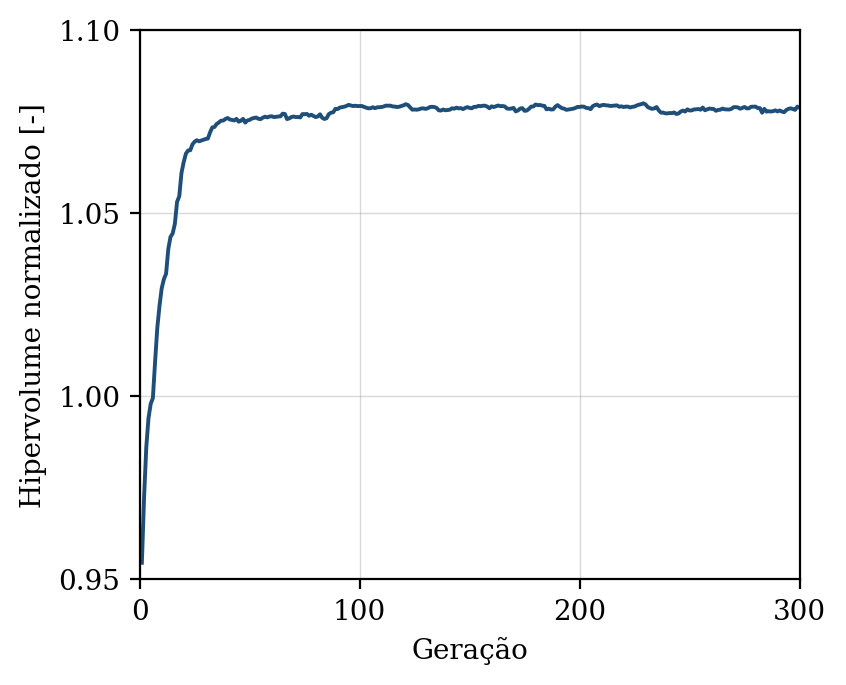

The table this chart was drawn from, first rows:
geracao, hipervolume, n_solucoes, n_avaliacoes
1, 0.9545, 14, 50
2, 0.9724, 22, 100
3, 0.9861, 23, 150
4, 0.994, 29, 200
5, 0.9979, 34, 250
6, 0.9995, 47, 300
7, 1.009, 50, 350
8, 1.019, 50, 400
9, 1.025, 49, 450
10, 1.029, 50, 500
11, 1.032, 50, 550
12, 1.033, 50, 600
13, 1.04, 50, 650
14, 1.043, 50, 700
15, 1.044, 50, 750
16, 1.047, 50, 800
17, 1.053, 50, 850
18, 1.055, 50, 900
19, 1.061, 50, 950
20, 1.064, 50, 1000
21, 1.066, 50, 1050
22, 1.067, 50, 1100
23, 1.067, 50, 1150
24, 1.069, 50, 1200
25, 1.07, 50, 1250
26, 1.07, 50, 1300
27, 1.07, 50, 1350
28, 1.07, 50, 1400
29, 1.07, 50, 1450
30, 1.07, 50, 1500
31, 1.07, 50, 1550
32, 1.072, 50, 1600
33, 1.073, 50, 1650
34, 1.074, 50, 1700
35, 1.074, 50, 1750
36, 1.075, 50, 1800
37, 1.075, 50, 1850
38, 1.075, 50, 1900
39, 1.076, 50, 1950
40, 1.076, 50, 2000
41, 1.076, 50, 2050
42, 1.075, 50, 2100
43, 1.075, 50, 2150
44, 1.076, 50, 2200
45, 1.075, 50, 2250
46, 1.075, 50, 2300
47, 1.076, 50, 2350
48, 1.075, 50, 2400
49, 1.075, 50, 2450
50, 1.075, 50, 2500
51, 1.076, 50, 2550
52, 1.076, 50, 2600
53, 1.076, 50, 2650
54, 1.076, 50, 2700
55, 1.076, 50, 2750
56, 1.076, 50, 2800
57, 1.076, 50, 2850
58, 1.076, 50, 2900
59, 1.076, 50, 2950
60, 1.076, 50, 3000
... 240 more rows
